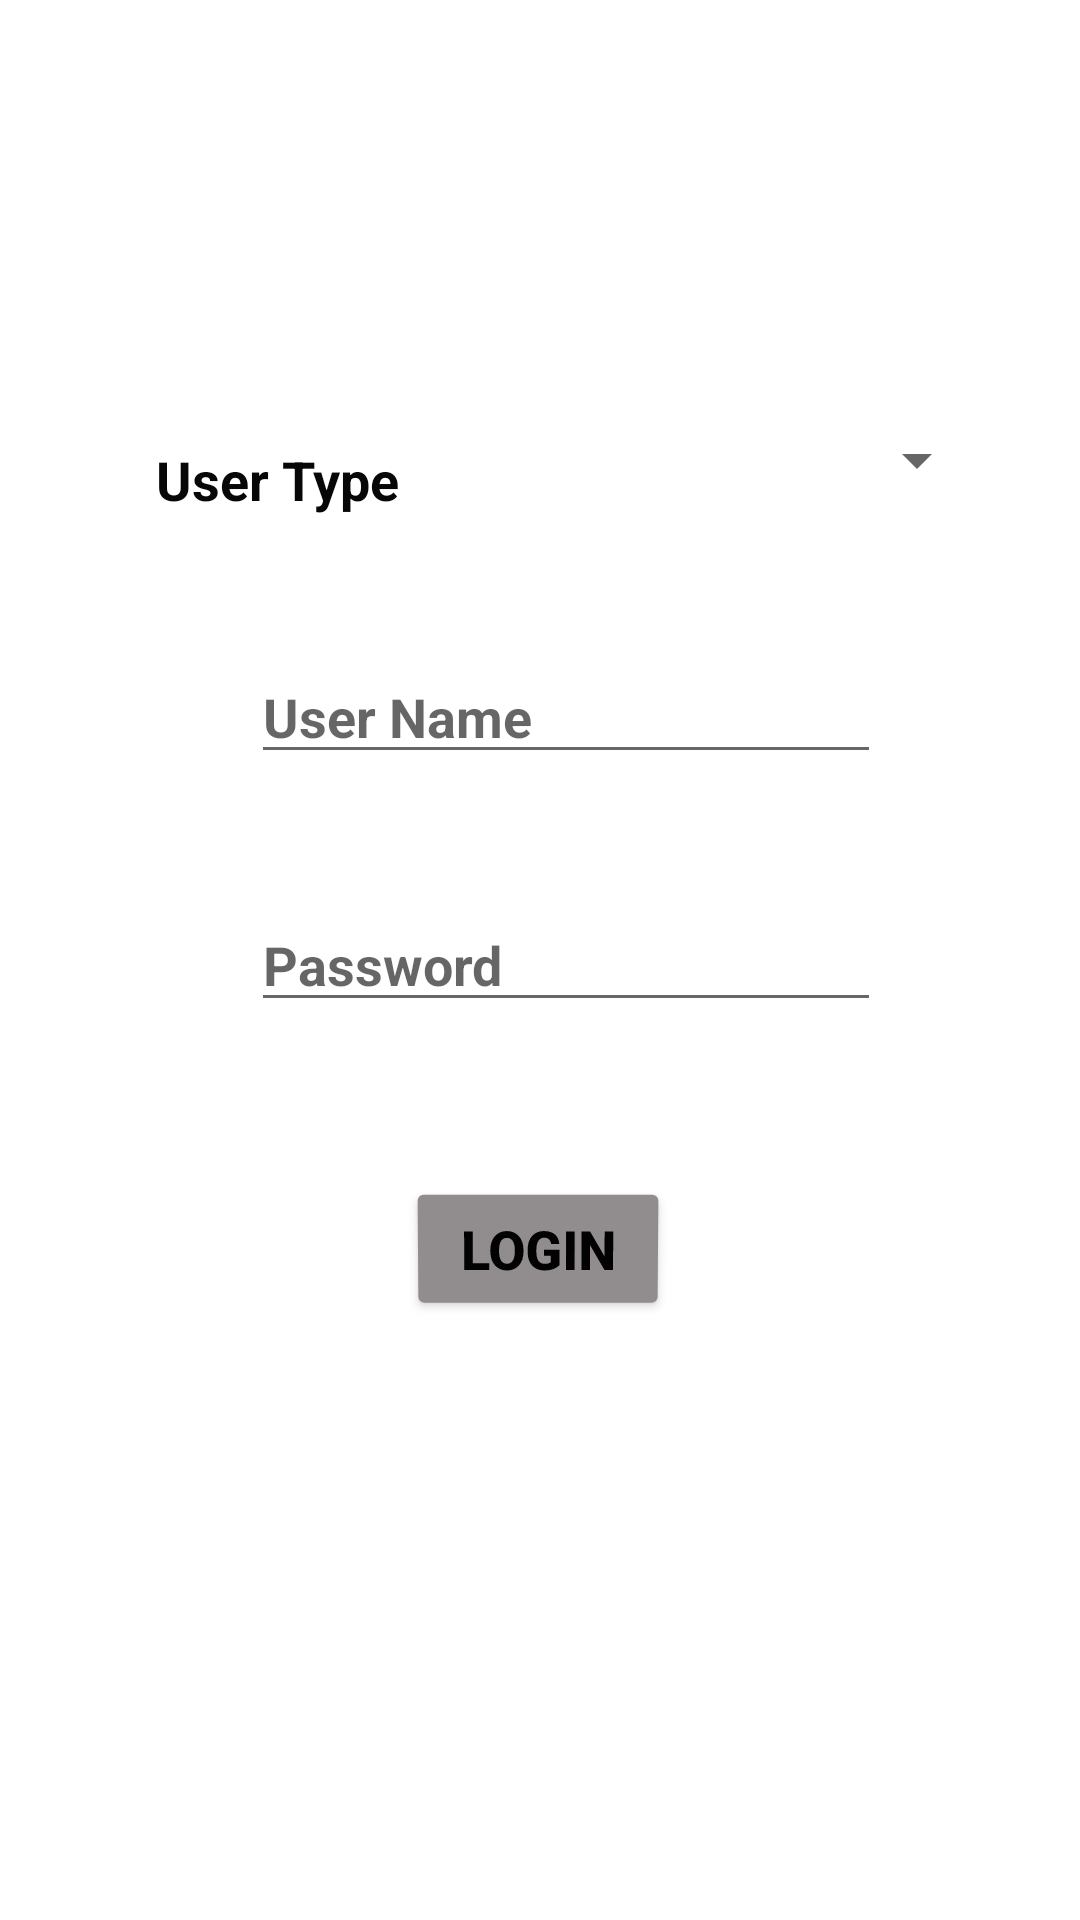

Android layout source for this screen:
<!-- AndroidManifest.xml: application theme Theme.Attendance -->
<!-- res/layout/activity_main.xml -->
<?xml version="1.0" encoding="utf-8"?>

<androidx.constraintlayout.widget.ConstraintLayout xmlns:android="http://schemas.android.com/apk/res/android"
    xmlns:app="http://schemas.android.com/apk/res-auto"
    xmlns:tools="http://schemas.android.com/tools"
    android:layout_width="match_parent"
    android:layout_height="match_parent"
    android:background="@drawable/admin"
    tools:context=".MainActivity">


    <TextView
        android:id="@+id/textViewAttendance"
        android:layout_width="360dp"
        android:layout_height="60dp"
        android:layout_marginStart="94dp"
        android:layout_marginLeft="94dp"
        android:layout_marginTop="43dp"
        android:layout_marginEnd="72dp"
        android:layout_marginRight="72dp"
        android:layout_marginBottom="669dp"
        android:fontFamily="@font/rakkas"
        android:text="ATTENDANCE MANAGEMENT SYSTEM"
        android:textColor="#670C3C"
        android:textColorHighlight="#0E423D"
        android:textSize="18sp"
        android:textStyle="bold"
        app:layout_constraintBottom_toBottomOf="parent"
        app:layout_constraintEnd_toEndOf="parent"
        app:layout_constraintStart_toStartOf="parent"
        app:layout_constraintTop_toTopOf="parent"
        app:layout_constraintVertical_bias="0.0" />

    <EditText
        android:id="@+id/editTextUname"
        android:layout_width="wrap_content"
        android:layout_height="wrap_content"
        android:ems="10"
        android:hint="User Name"
        android:inputType="textPersonName"
        android:textColor="#0B0B0B"
        android:textStyle="bold"
        app:layout_constraintBottom_toBottomOf="parent"
        app:layout_constraintEnd_toEndOf="parent"
        app:layout_constraintHorizontal_bias="0.557"
        app:layout_constraintStart_toStartOf="parent"
        app:layout_constraintTop_toTopOf="parent"
        app:layout_constraintVertical_bias="0.362"
        tools:ignore="MissingConstraints" />

    <EditText
        android:id="@+id/editTextPassword"
        android:layout_width="wrap_content"
        android:layout_height="wrap_content"
        android:ems="10"
        android:hint="Password"
        android:inputType="textPassword"
        android:textColor="#050505"
        android:textStyle="bold"
        app:layout_constraintBottom_toBottomOf="parent"
        app:layout_constraintEnd_toEndOf="parent"
        app:layout_constraintHorizontal_bias="0.557"
        app:layout_constraintStart_toStartOf="parent"
        app:layout_constraintTop_toTopOf="parent"
        tools:ignore="MissingConstraints" />

    <Button
        android:id="@+id/btnLogin"
        android:layout_width="wrap_content"
        android:layout_height="wrap_content"
        android:rotationX="-2"
        android:text="Login"
        android:textColor="#020202"
        android:textSize="18sp"
        android:textStyle="bold"
        app:backgroundTint="#918C8E"
        app:layout_constraintBottom_toBottomOf="parent"
        app:layout_constraintEnd_toEndOf="parent"
        app:layout_constraintHorizontal_bias="0.498"
        app:layout_constraintStart_toStartOf="parent"
        app:layout_constraintTop_toTopOf="parent"
        app:layout_constraintVertical_bias="0.663"
        tools:ignore="MissingConstraints" />

    <TextView
        android:id="@+id/textViewType"
        android:layout_width="wrap_content"
        android:layout_height="wrap_content"
        android:text="User Type"
        android:textColor="#070707"
        android:textSize="18sp"
        android:textStyle="bold"
        app:layout_constraintBottom_toBottomOf="parent"
        app:layout_constraintEnd_toEndOf="parent"
        app:layout_constraintHorizontal_bias="0.186"
        app:layout_constraintStart_toStartOf="parent"
        app:layout_constraintTop_toTopOf="parent"
        app:layout_constraintVertical_bias="0.24"
        tools:ignore="MissingConstraints" />

    <Spinner
        android:id="@+id/spinner"
        android:layout_width="164dp"
        android:layout_height="47dp"

        app:layout_constraintBottom_toBottomOf="parent"
        app:layout_constraintEnd_toEndOf="parent"
        app:layout_constraintHorizontal_bias="0.846"
        app:layout_constraintStart_toStartOf="parent"
        app:layout_constraintTop_toTopOf="parent"
        app:layout_constraintVertical_bias="0.219" />
</androidx.constraintlayout.widget.ConstraintLayout>
<!-- resources referenced by this layout -->
<resources>
  <style name="Theme.Attendance" parent="Theme.MaterialComponents.DayNight.DarkActionBar">
          
          <item name="colorPrimary">@color/purple_500</item>
          <item name="colorPrimaryVariant">@color/purple_700</item>
          <item name="colorOnPrimary">@color/white</item>
          
          <item name="colorSecondary">@color/teal_200</item>
          <item name="colorSecondaryVariant">@color/teal_700</item>
          <item name="colorOnSecondary">@color/black</item>
          
          <item name="android:statusBarColor" tools:targetApi="l">?attr/colorPrimaryVariant</item>
          
      </style>
  <!-- not gathered from this repository: default colours our renderer supplied (Android Studio template values) -->
  <color name="purple_500">#FF6200EE</color>
  <color name="purple_700">#FF3700B3</color>
  <color name="teal_200">#FF03DAC5</color>
  <color name="teal_700">#FF018786</color>
  <color name="black">#FF000000</color>
  <color name="white">#FFFFFFFF</color>
</resources>
